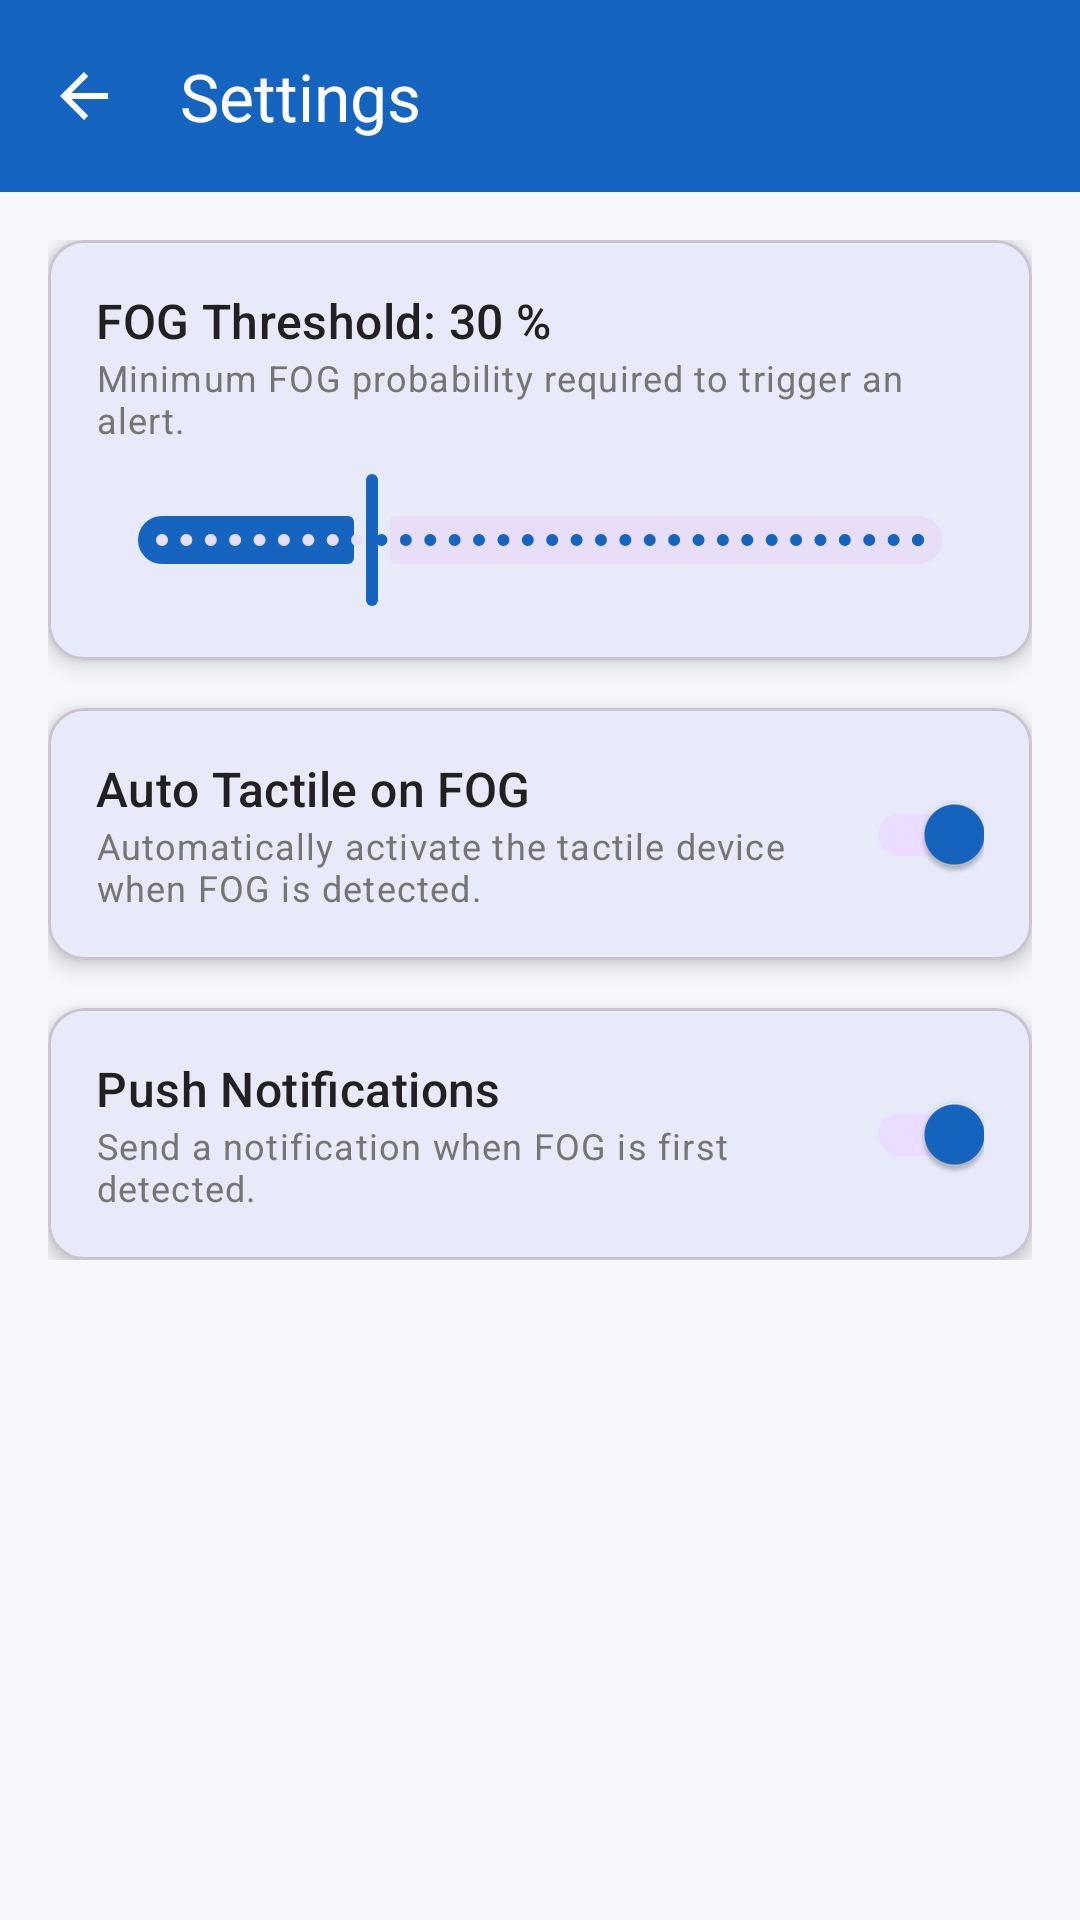

Android layout source for this screen:
<!-- AndroidManifest.xml: application theme Theme.FogDetector -->
<!-- res/layout/activity_settings.xml -->
<?xml version="1.0" encoding="utf-8"?>
<LinearLayout
    xmlns:android="http://schemas.android.com/apk/res/android"
    xmlns:app="http://schemas.android.com/apk/res-auto"
    android:layout_width="match_parent"
    android:layout_height="match_parent"
    android:orientation="vertical"
    android:background="@color/background">

    <com.google.android.material.appbar.AppBarLayout
        android:layout_width="match_parent"
        android:layout_height="wrap_content">
        <com.google.android.material.appbar.MaterialToolbar
            android:id="@+id/toolbarSettings"
            android:layout_width="match_parent"
            android:layout_height="?attr/actionBarSize"
            app:title="Settings"
            app:titleTextColor="@color/white"
            android:background="@color/primary"
            app:navigationIcon="@drawable/ic_back"/>
    </com.google.android.material.appbar.AppBarLayout>

    <ScrollView
        android:layout_width="match_parent"
        android:layout_height="match_parent">

        <LinearLayout
            android:layout_width="match_parent"
            android:layout_height="wrap_content"
            android:orientation="vertical"
            android:padding="16dp">

            
            <com.google.android.material.card.MaterialCardView
                android:layout_width="match_parent"
                android:layout_height="wrap_content"
                android:layout_marginBottom="16dp"
                app:cardCornerRadius="12dp"
                app:cardElevation="4dp">

                <LinearLayout
                    android:layout_width="match_parent"
                    android:layout_height="wrap_content"
                    android:orientation="vertical"
                    android:padding="16dp">

                    <TextView
                        android:id="@+id/tvThresholdValue"
                        android:layout_width="wrap_content"
                        android:layout_height="wrap_content"
                        android:text="FOG Threshold: 30 %"
                        android:textAppearance="?attr/textAppearanceTitleMedium"
                        android:textColor="@color/text_primary"/>

                    <TextView
                        android:layout_width="wrap_content"
                        android:layout_height="wrap_content"
                        android:text="Minimum FOG probability required to trigger an alert."
                        android:textAppearance="?attr/textAppearanceBodySmall"
                        android:textColor="@color/text_secondary"
                        android:layout_marginBottom="8dp"/>

                    <com.google.android.material.slider.Slider
                        android:id="@+id/sliderThreshold"
                        android:layout_width="match_parent"
                        android:layout_height="wrap_content"
                        android:valueFrom="5"
                        android:valueTo="95"
                        android:stepSize="1"
                        android:value="30"/>
                </LinearLayout>
            </com.google.android.material.card.MaterialCardView>

            
            <com.google.android.material.card.MaterialCardView
                android:layout_width="match_parent"
                android:layout_height="wrap_content"
                android:layout_marginBottom="16dp"
                app:cardCornerRadius="12dp"
                app:cardElevation="4dp">

                <LinearLayout
                    android:layout_width="match_parent"
                    android:layout_height="wrap_content"
                    android:orientation="horizontal"
                    android:padding="16dp"
                    android:gravity="center_vertical">

                    <LinearLayout
                        android:layout_width="0dp"
                        android:layout_height="wrap_content"
                        android:layout_weight="1"
                        android:orientation="vertical">

                        <TextView
                            android:layout_width="wrap_content"
                            android:layout_height="wrap_content"
                            android:text="Auto Tactile on FOG"
                            android:textAppearance="?attr/textAppearanceTitleMedium"
                            android:textColor="@color/text_primary"/>

                        <TextView
                            android:layout_width="wrap_content"
                            android:layout_height="wrap_content"
                            android:text="Automatically activate the tactile device when FOG is detected."
                            android:textAppearance="?attr/textAppearanceBodySmall"
                            android:textColor="@color/text_secondary"/>
                    </LinearLayout>

                    <com.google.android.material.switchmaterial.SwitchMaterial
                        android:id="@+id/switchAutoTactile"
                        android:layout_width="wrap_content"
                        android:layout_height="wrap_content"
                        android:checked="true"/>
                </LinearLayout>
            </com.google.android.material.card.MaterialCardView>

            
            <com.google.android.material.card.MaterialCardView
                android:layout_width="match_parent"
                android:layout_height="wrap_content"
                app:cardCornerRadius="12dp"
                app:cardElevation="4dp">

                <LinearLayout
                    android:layout_width="match_parent"
                    android:layout_height="wrap_content"
                    android:orientation="horizontal"
                    android:padding="16dp"
                    android:gravity="center_vertical">

                    <LinearLayout
                        android:layout_width="0dp"
                        android:layout_height="wrap_content"
                        android:layout_weight="1"
                        android:orientation="vertical">

                        <TextView
                            android:layout_width="wrap_content"
                            android:layout_height="wrap_content"
                            android:text="Push Notifications"
                            android:textAppearance="?attr/textAppearanceTitleMedium"
                            android:textColor="@color/text_primary"/>

                        <TextView
                            android:layout_width="wrap_content"
                            android:layout_height="wrap_content"
                            android:text="Send a notification when FOG is first detected."
                            android:textAppearance="?attr/textAppearanceBodySmall"
                            android:textColor="@color/text_secondary"/>
                    </LinearLayout>

                    <com.google.android.material.switchmaterial.SwitchMaterial
                        android:id="@+id/switchAutoNotify"
                        android:layout_width="wrap_content"
                        android:layout_height="wrap_content"
                        android:checked="true"/>
                </LinearLayout>
            </com.google.android.material.card.MaterialCardView>

        </LinearLayout>
    </ScrollView>
</LinearLayout>
<!-- resources referenced by this layout -->
<resources>
  <color name="background">#F5F7FA</color>
  <color name="primary">#1565C0</color>
  <color name="text_primary">#212121</color>
  <color name="text_secondary">#757575</color>
  <color name="white">#FFFFFF</color>
  <!-- drawable ic_back (drawable) -->
  <vector xmlns:android="http://schemas.android.com/apk/res/android"
      android:width="24dp"
      android:height="24dp"
      android:viewportWidth="24"
      android:viewportHeight="24"
      android:tint="#FFFFFF">
      <path android:fillColor="@android:color/white"
          android:pathData="M20,11H7.83l5.59,-5.59L12,4l-8,8 8,8 1.41,-1.41L7.83,13H20v-2z"/>
  </vector>
  <style name="Theme.FogDetector" parent="Theme.Material3.DayNight.NoActionBar">
          <item name="colorPrimary">@color/primary</item>
          <item name="colorPrimaryVariant">@color/primary_dark</item>
          <item name="colorOnPrimary">@color/white</item>
          <item name="android:windowBackground">@color/background</item>
      </style>
  <color name="primary_dark">#0D47A1</color>
</resources>
